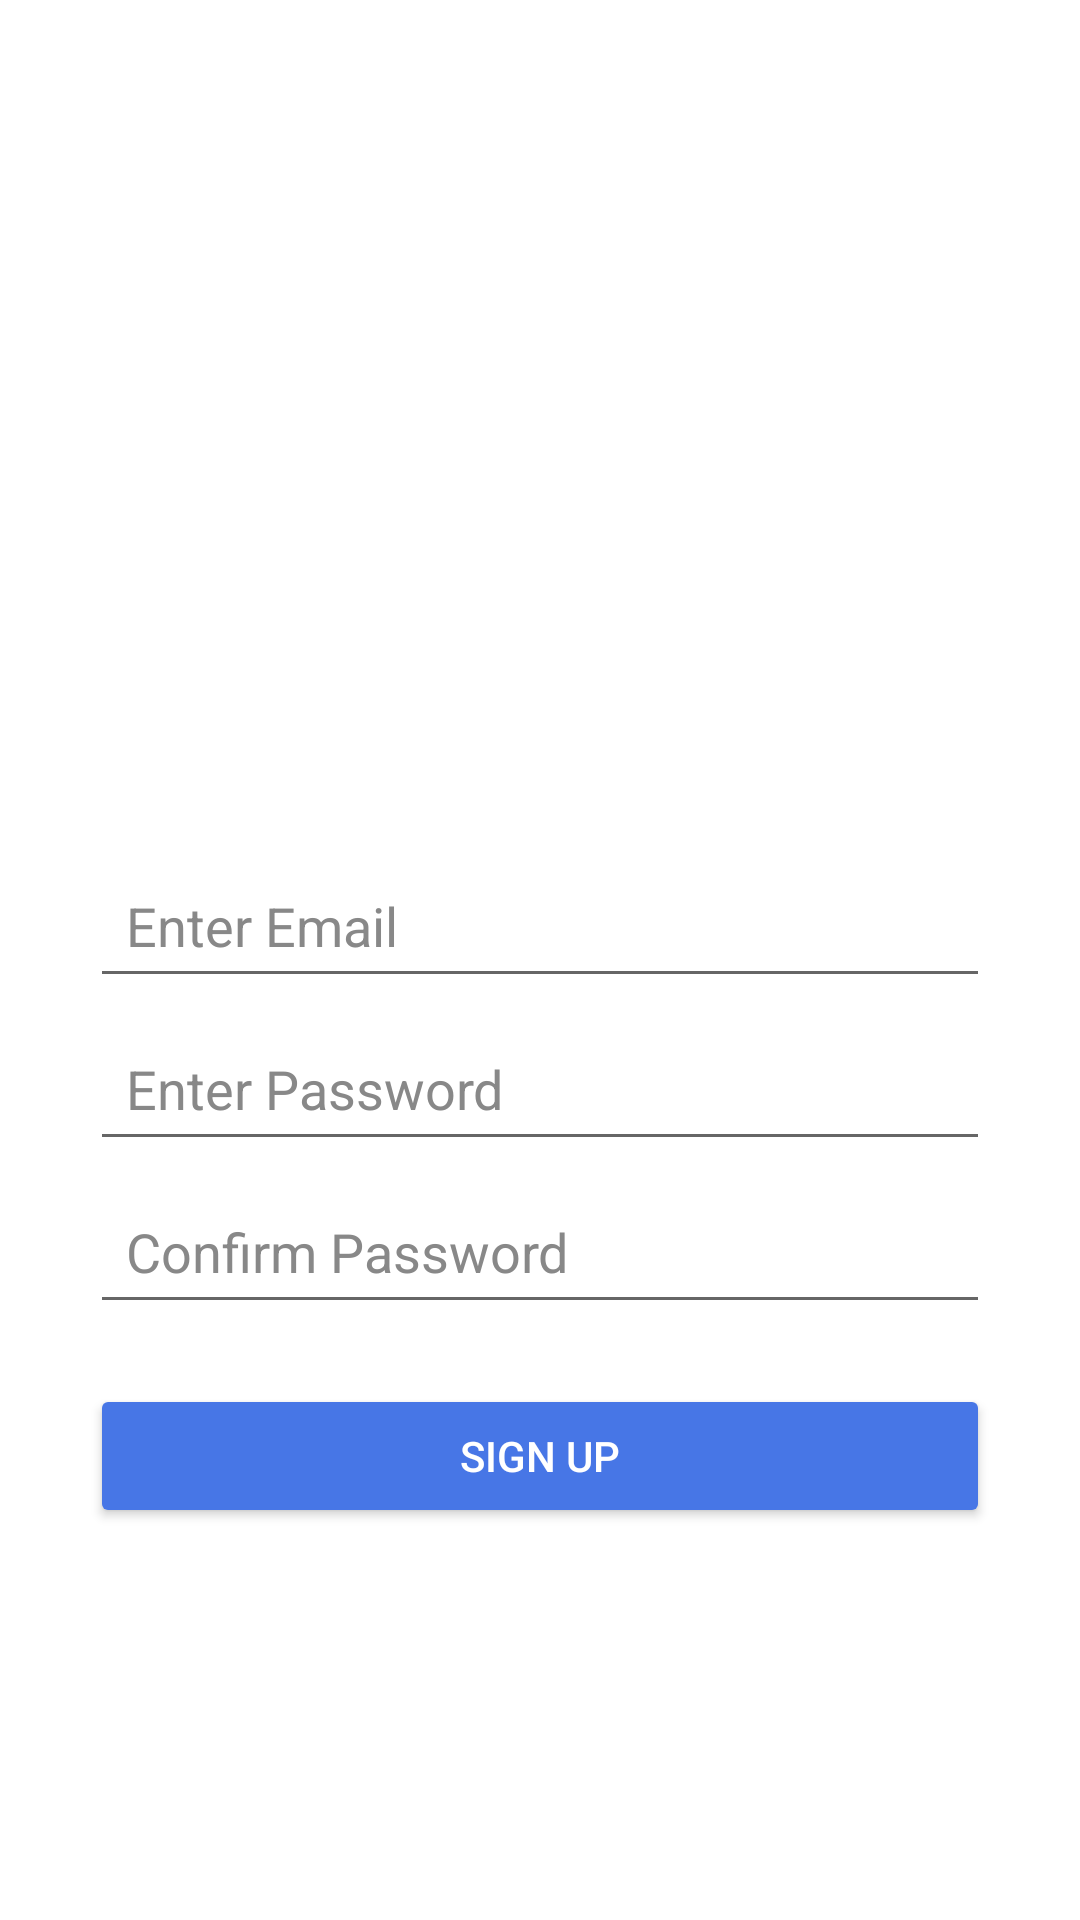

Android layout source for this screen:
<!-- AndroidManifest.xml: application theme Theme.MHTDoctorApp -->
<!-- res/layout/activity_sign_up.xml -->
<?xml version="1.0" encoding="utf-8"?>
<androidx.constraintlayout.widget.ConstraintLayout xmlns:android="http://schemas.android.com/apk/res/android"
    xmlns:app="http://schemas.android.com/apk/res-auto"
    xmlns:tools="http://schemas.android.com/tools"
    android:layout_width="match_parent"
    android:layout_height="match_parent"
    tools:context=".SignUp"
    android:background="@color/white">
    <LinearLayout
        android:layout_width="match_parent"
        android:layout_height="match_parent"
        android:orientation="vertical">
        <ImageView
            android:layout_width="match_parent"
            android:layout_height="0dp"
            android:layout_weight="0.8"/>

        <LinearLayout
            android:layout_width="match_parent"
            android:layout_height="0dp"
            android:layout_weight="1"
            android:orientation="vertical"
            android:layout_marginLeft="30dp"
            android:layout_marginRight="30dp">

            <EditText
                android:id="@+id/editTextTextEmailAddress2"
                android:layout_width="match_parent"
                android:layout_height="wrap_content"
                android:ems="10"
                android:hint="Enter Email"
                android:textColorHint="#888888"
                android:layout_marginBottom="6dp"
                android:paddingStart="12dp"
                android:paddingEnd="12dp"
                android:paddingTop="12dp"
                android:paddingBottom="12dp"
                android:drawablePadding="12dp"
                android:inputType="textEmailAddress"
                android:textColor="#222222"/>

            <EditText
                android:id="@+id/editTextTextPassword"
                android:layout_width="match_parent"
                android:layout_height="wrap_content"
                android:ems="10"
                android:hint="Enter Password"
                android:textColorHint="#888888"
                android:layout_marginBottom="6dp"
                android:paddingStart="12dp"
                android:paddingEnd="12dp"
                android:paddingTop="12dp"
                android:paddingBottom="12dp"
                android:drawablePadding="12dp"
                android:inputType="textPassword"
                android:textColor="#222222"/>

            <EditText
                android:id="@+id/editTextTextPassword2"
                android:layout_width="match_parent"
                android:layout_height="wrap_content"
                android:ems="10"
                android:hint="Confirm Password"
                android:textColorHint="#888888"
                android:layout_marginBottom="20dp"
                android:paddingStart="12dp"
                android:paddingEnd="12dp"
                android:paddingTop="12dp"
                android:paddingBottom="12dp"
                android:drawablePadding="12dp"
                android:inputType="textPassword"
                android:textColor="#222222"/>

            <Button
                android:id="@+id/button2"
                android:layout_width="match_parent"
                android:layout_height="wrap_content"
                android:padding="13dp"
                android:text="Sign Up"
                android:textColor="#FFFFFF"
                android:backgroundTint="#4776e6"/>

            <TextView
                android:layout_width="match_parent"
                android:layout_height="0dp"
                android:layout_weight="0.5"/>

            <TextView
                android:id="@+id/sign_in"
                android:layout_width="wrap_content"
                android:layout_height="0dp"
                android:layout_gravity="center_horizontal"
                android:layout_weight="0.3"
                android:gravity="center_horizontal"
                android:textColor="#555555"
                android:textSize="20sp" />
        </LinearLayout>
    </LinearLayout>
</androidx.constraintlayout.widget.ConstraintLayout>
<!-- resources referenced by this layout -->
<resources>
  <color name="white">#FFFFFFFF</color>
  <style name="Theme.MHTDoctorApp" parent="Theme.AppCompat.DayNight.NoActionBar">
          
          <item name="colorPrimary">@color/black</item>
          <item name="colorPrimaryVariant">@color/black</item>
          <item name="colorOnPrimary">@color/black</item>
          
          <item name="colorSecondary">@color/teal_200</item>
          <item name="colorSecondaryVariant">@color/teal_700</item>
          <item name="colorOnSecondary">@color/black</item>
          
          <item name="android:statusBarColor" tools:targetApi="l">?attr/colorPrimaryVariant</item>
          
      </style>
  <color name="black">#FF000000</color>
  <color name="teal_200">#FF03DAC5</color>
  <color name="teal_700">#FF018786</color>
</resources>
